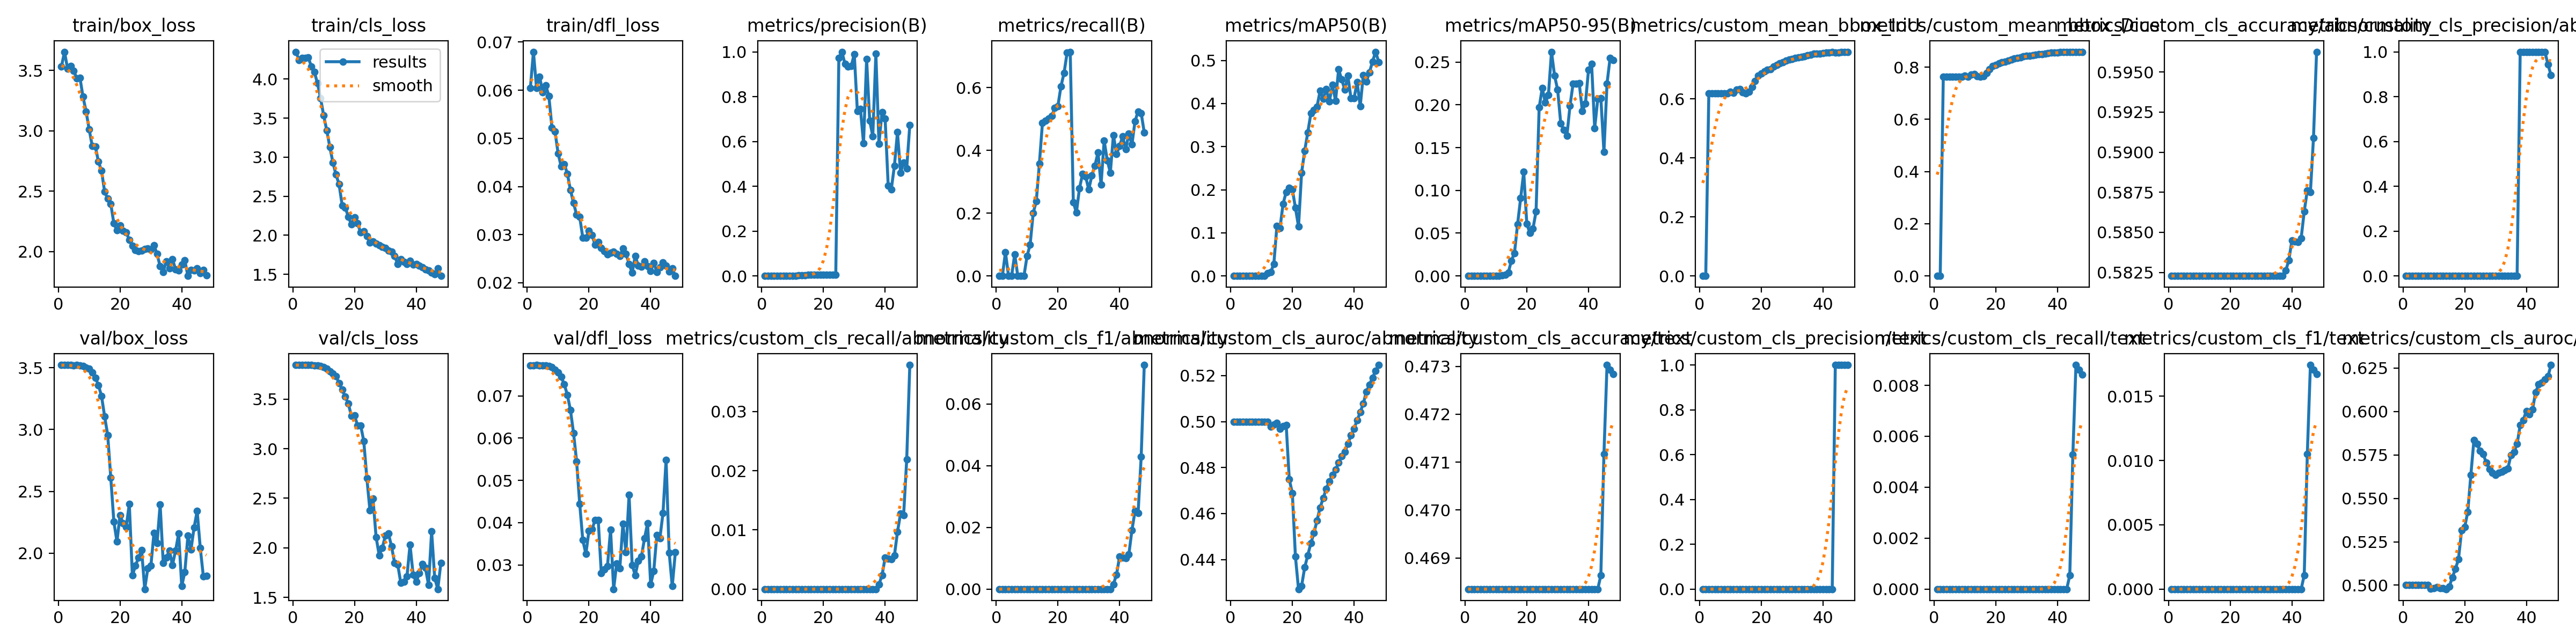

Data behind this chart, as committed beside it:
epoch, time, train/box_loss, train/cls_loss, train/dfl_loss, metrics/precision(B), metrics/recall(B), metrics/mAP50(B), metrics/mAP50-95(B), metrics/custom_mean_bbox_IoU, metrics/custom_mean_bbox_Dice, metrics/custom_cls_accuracy/abnormality, metrics/custom_cls_precision/abnormality, metrics/custom_cls_recall/abnormality, metrics/custom_cls_f1/abnormality, metrics/custom_cls_auroc/abnormality, metrics/custom_cls_accuracy/text, metrics/custom_cls_precision/text, metrics/custom_cls_recall/text, metrics/custom_cls_f1/text, metrics/custom_cls_auroc/text, val/box_loss, val/cls_loss, val/dfl_loss
1, 6.806, 3.532, 4.349, 0.06045, 0, 0, 0, 0, 0, 0, 0.5823, 0, 0, 0, 0.5, 0.4683, 0, 0, 0, 0.5, 3.521, 3.844, 0.0772
2, 15.35, 3.655, 4.246, 0.06798, 0, 0, 0, 0, 0, 0, 0.5823, 0, 0, 0, 0.5, 0.4683, 0, 0, 0, 0.5, 3.521, 3.844, 0.07723
3, 25.44, 3.515, 4.272, 0.0605, 0.00029, 0.07547, 0.0002, 6e-05, 0.6187, 0.7627, 0.5823, 0, 0, 0, 0.5, 0.4683, 0, 0, 0, 0.5, 3.522, 3.845, 0.07729
4, 36.3, 3.539, 4.272, 0.06284, 0, 0, 0, 0, 0.6187, 0.7627, 0.5823, 0, 0, 0, 0.5, 0.4683, 0, 0, 0, 0.5, 3.521, 3.843, 0.07723
5, 44.63, 3.497, 4.278, 0.05958, 0, 0, 0, 0, 0.6187, 0.7627, 0.5823, 0, 0, 0, 0.5, 0.4683, 0, 0, 0, 0.5, 3.52, 3.843, 0.07721
6, 53.01, 3.435, 4.164, 0.06101, 0.00027, 0.06918, 0.00017, 5e-05, 0.6184, 0.7625, 0.5823, 0, 0, 0, 0.5, 0.4683, 0, 0, 0, 0.5, 3.52, 3.844, 0.07716
7, 62.3, 3.441, 4.091, 0.05879, 0, 0, 0, 0, 0.6184, 0.7625, 0.5823, 0, 0, 0, 0.5, 0.4683, 0, 0, 0, 0.5, 3.516, 3.84, 0.07702
8, 70.65, 3.283, 3.944, 0.05226, 0, 0, 0, 0, 0.6184, 0.7625, 0.5823, 0, 0, 0, 0.5, 0.4683, 0, 0, 0, 0.5, 3.513, 3.84, 0.07683
9, 78.89, 3.161, 3.757, 0.05139, 0, 0, 0, 0, 0.6184, 0.7625, 0.5823, 0, 0, 0, 0.5, 0.4683, 0, 0, 0, 0.4981, 3.502, 3.833, 0.07621
10, 87.49, 3.012, 3.534, 0.04688, 0.00027, 0.06289, 0.00018, 6e-05, 0.6232, 0.7663, 0.5823, 0, 0, 0, 0.5, 0.4683, 0, 0, 0, 0.4982, 3.49, 3.824, 0.07556
11, 96.97, 2.873, 3.345, 0.04413, 0.00056, 0.09978, 0.00036, 0.0001, 0.6201, 0.7639, 0.5823, 0, 0, 0, 0.5, 0.4683, 0, 0, 0, 0.4988, 3.463, 3.81, 0.07445
12, 106.1, 2.871, 3.13, 0.04468, 0.00195, 0.2005, 0.00628, 0.00093, 0.631, 0.7721, 0.5823, 0, 0, 0, 0.5, 0.4683, 0, 0, 0, 0.4984, 3.421, 3.783, 0.07271
13, 115.6, 2.745, 2.932, 0.04265, 0.00198, 0.2384, 0.00883, 0.00118, 0.6324, 0.7727, 0.5823, 0, 0, 0, 0.4978, 0.4683, 0, 0, 0, 0.4982, 3.358, 3.758, 0.07021
14, 125.3, 2.67, 2.776, 0.03927, 0.00335, 0.3577, 0.02814, 0.00387, 0.6226, 0.765, 0.5823, 0, 0, 0, 0.4986, 0.4683, 0, 0, 0, 0.4978, 3.271, 3.729, 0.06661
15, 134.4, 2.497, 2.652, 0.0366, 0.0041, 0.488, 0.1161, 0.01793, 0.6187, 0.7621, 0.5823, 0, 0, 0, 0.4994, 0.4683, 0, 0, 0, 0.4991, 3.107, 3.662, 0.06122
16, 144.4, 2.437, 2.383, 0.0341, 0.00412, 0.4943, 0.1115, 0.02676, 0.6238, 0.7662, 0.5823, 0, 0, 0, 0.4969, 0.4683, 0, 0, 0, 0.5045, 2.956, 3.594, 0.05445
17, 154, 2.396, 2.356, 0.03367, 0.00449, 0.5006, 0.1676, 0.06043, 0.6402, 0.7782, 0.5823, 0, 0, 0, 0.498, 0.4683, 0, 0, 0, 0.5093, 2.61, 3.527, 0.04447
18, 163.6, 2.233, 2.238, 0.02938, 0.00475, 0.5096, 0.1947, 0.09079, 0.6608, 0.7925, 0.5823, 0, 0, 0, 0.4986, 0.4683, 0, 0, 0, 0.515, 2.255, 3.454, 0.0359
19, 173.6, 2.175, 2.137, 0.02941, 0.00473, 0.5348, 0.2046, 0.1216, 0.6774, 0.8036, 0.5823, 0, 0, 0, 0.4749, 0.4683, 0, 0, 0, 0.5315, 2.094, 3.33, 0.03262
20, 183.5, 2.216, 2.229, 0.03079, 0.00512, 0.5411, 0.2006, 0.0607, 0.6853, 0.8092, 0.5823, 0, 0, 0, 0.4688, 0.4683, 0, 0, 0, 0.5334, 2.308, 3.336, 0.03814
21, 191.8, 2.175, 2.152, 0.02987, 0.00529, 0.6041, 0.158, 0.05033, 0.6928, 0.8144, 0.5823, 0, 0, 0, 0.4412, 0.4683, 0, 0, 0, 0.5422, 2.243, 3.234, 0.03843
22, 199.8, 2.16, 2.034, 0.02788, 0.00568, 0.6464, 0.1149, 0.0554, 0.699, 0.8186, 0.5823, 0, 0, 0, 0.4271, 0.4683, 0, 0, 0, 0.5634, 2.214, 3.236, 0.04067
23, 208.3, 2.097, 2.051, 0.02847, 0.00625, 0.712, 0.2394, 0.07539, 0.7008, 0.8199, 0.5823, 0, 0, 0, 0.4285, 0.4683, 0, 0, 0, 0.5835, 2.399, 3.077, 0.04062
24, 217.3, 2.05, 1.986, 0.02726, 0.00632, 0.7139, 0.2903, 0.1969, 0.7091, 0.8253, 0.5823, 0, 0, 0, 0.4365, 0.4683, 0, 0, 0, 0.5815, 1.821, 2.705, 0.02804
25, 227, 2.012, 1.905, 0.02658, 0.9726, 0.2351, 0.333, 0.2197, 0.7153, 0.8292, 0.5823, 0, 0, 0, 0.4419, 0.4683, 0, 0, 0, 0.5772, 1.9, 2.379, 0.029
26, 237.3, 2.005, 1.923, 0.02592, 1, 0.2015, 0.3769, 0.2028, 0.7202, 0.8324, 0.5823, 0, 0, 0, 0.4471, 0.4683, 0, 0, 0, 0.5755, 1.965, 2.496, 0.02976
27, 246.7, 2.009, 1.894, 0.02622, 0.9453, 0.2792, 0.3847, 0.2114, 0.7238, 0.8348, 0.5823, 0, 0, 0, 0.4515, 0.4683, 0, 0, 0, 0.5706, 2.024, 2.109, 0.03835
28, 254.7, 2.023, 1.869, 0.02647, 0.9353, 0.3249, 0.393, 0.2621, 0.729, 0.8381, 0.5823, 0, 0, 0, 0.457, 0.4683, 0, 0, 0, 0.567, 1.711, 1.925, 0.02431
29, 263.8, 2.025, 1.852, 0.02598, 0.9355, 0.3166, 0.4293, 0.2341, 0.7325, 0.8405, 0.5823, 0, 0, 0, 0.4626, 0.4683, 0, 0, 0, 0.5646, 1.879, 1.998, 0.03042
30, 272.1, 2.015, 1.836, 0.02558, 0.9901, 0.2751, 0.4111, 0.2176, 0.7355, 0.8426, 0.5823, 0, 0, 0, 0.4667, 0.4683, 0, 0, 0, 0.5635, 1.899, 2.123, 0.02922
31, 281.4, 2.054, 1.802, 0.02708, 0.7356, 0.3195, 0.4335, 0.1784, 0.7377, 0.8441, 0.5823, 0, 0, 0, 0.4708, 0.4683, 0, 0, 0, 0.5648, 2.165, 2.147, 0.03973
32, 289.8, 1.979, 1.792, 0.026, 0.7452, 0.3513, 0.4049, 0.1708, 0.7403, 0.8458, 0.5823, 0, 0, 0, 0.474, 0.4683, 0, 0, 0, 0.5652, 2.08, 2.014, 0.03304
33, 298, 1.878, 1.735, 0.02393, 0.5915, 0.3931, 0.4435, 0.164, 0.7416, 0.8469, 0.5823, 0, 0, 0, 0.4767, 0.4683, 0, 0, 0, 0.5662, 2.395, 1.85, 0.0466
34, 306.2, 1.832, 1.629, 0.02206, 0.967, 0.2911, 0.4067, 0.199, 0.7446, 0.8488, 0.5823, 0, 0, 0, 0.479, 0.4683, 0, 0, 0, 0.5671, 1.923, 1.833, 0.03003
35, 314.7, 1.92, 1.692, 0.02559, 0.6926, 0.4306, 0.4794, 0.2249, 0.7467, 0.8502, 0.5823, 0, 0, 0, 0.482, 0.4683, 0, 0, 0, 0.5749, 1.966, 1.648, 0.02757
36, 322.9, 1.862, 1.661, 0.02353, 0.6242, 0.3686, 0.4554, 0.2247, 0.7493, 0.852, 0.5823, 0, 0, 0, 0.4848, 0.4683, 0, 0, 0, 0.5768, 2.021, 1.659, 0.03102
37, 330.8, 1.937, 1.63, 0.02336, 0.9909, 0.3291, 0.4324, 0.2252, 0.7519, 0.8536, 0.5823, 0, 0, 0, 0.4867, 0.4683, 0, 0, 0, 0.5813, 1.906, 1.71, 0.03196
38, 338.9, 1.853, 1.675, 0.02448, 0.5904, 0.4489, 0.4641, 0.1927, 0.7534, 0.8546, 0.5826, 1, 0.0008, 0.00159, 0.4903, 0.4683, 0, 0, 0, 0.5921, 2.022, 2.032, 0.03628
39, 347.5, 1.843, 1.625, 0.02345, 0.7316, 0.3878, 0.4129, 0.2015, 0.7536, 0.8548, 0.5833, 1, 0.00233, 0.00465, 0.494, 0.4683, 0, 0, 0, 0.5951, 2.16, 1.73, 0.03988
40, 356.9, 1.893, 1.629, 0.02242, 0.701, 0.4144, 0.4125, 0.2409, 0.7554, 0.856, 0.5845, 1, 0.0053, 0.01055, 0.4969, 0.4683, 0, 0, 0, 0.6004, 1.735, 1.656, 0.02541
41, 365.3, 1.926, 1.612, 0.02416, 0.4017, 0.444, 0.4495, 0.2479, 0.7567, 0.8568, 0.5844, 1, 0.00517, 0.01029, 0.5005, 0.4683, 0, 0, 0, 0.5983, 1.848, 1.743, 0.02853
42, 374, 1.798, 1.589, 0.02223, 0.3869, 0.4035, 0.3939, 0.1726, 0.7568, 0.857, 0.5844, 1, 0.00505, 0.01005, 0.5041, 0.4683, 0, 0, 0, 0.6012, 2.142, 1.839, 0.03711
43, 382.6, 1.848, 1.56, 0.02318, 0.4904, 0.4535, 0.4662, 0.207, 0.7574, 0.8573, 0.5846, 1, 0.00564, 0.01121, 0.5078, 0.4683, 0, 0, 0, 0.6112, 2.031, 1.796, 0.03636
44, 391, 1.843, 1.548, 0.02418, 0.6411, 0.4183, 0.4508, 0.2078, 0.7572, 0.8573, 0.5863, 1, 0.00964, 0.0191, 0.5131, 0.4686, 1, 0.00054, 0.00108, 0.6156, 2.207, 1.627, 0.04232
45, 399.7, 1.861, 1.52, 0.02356, 0.4612, 0.4928, 0.4726, 0.145, 0.7569, 0.8571, 0.5876, 1, 0.01279, 0.02527, 0.516, 0.4712, 1, 0.00529, 0.01053, 0.6167, 2.343, 2.165, 0.05484
46, 407.8, 1.821, 1.5, 0.02236, 0.506, 0.5241, 0.4976, 0.225, 0.7574, 0.8575, 0.5875, 1, 0.01252, 0.02472, 0.5192, 0.473, 1, 0.0088, 0.01744, 0.6184, 2.045, 1.695, 0.03295
47, 415.9, 1.85, 1.578, 0.02299, 0.4804, 0.5189, 0.52, 0.255, 0.7584, 0.8581, 0.5909, 0.9444, 0.02192, 0.04285, 0.5221, 0.4729, 1, 0.00861, 0.01708, 0.6202, 1.815, 1.584, 0.02497
48, 424, 1.804, 1.479, 0.02142, 0.6737, 0.4569, 0.4963, 0.2525, 0.7591, 0.8586, 0.5963, 0.8955, 0.03788, 0.07268, 0.5246, 0.4728, 1, 0.00843, 0.01672, 0.6268, 1.818, 1.847, 0.03301
